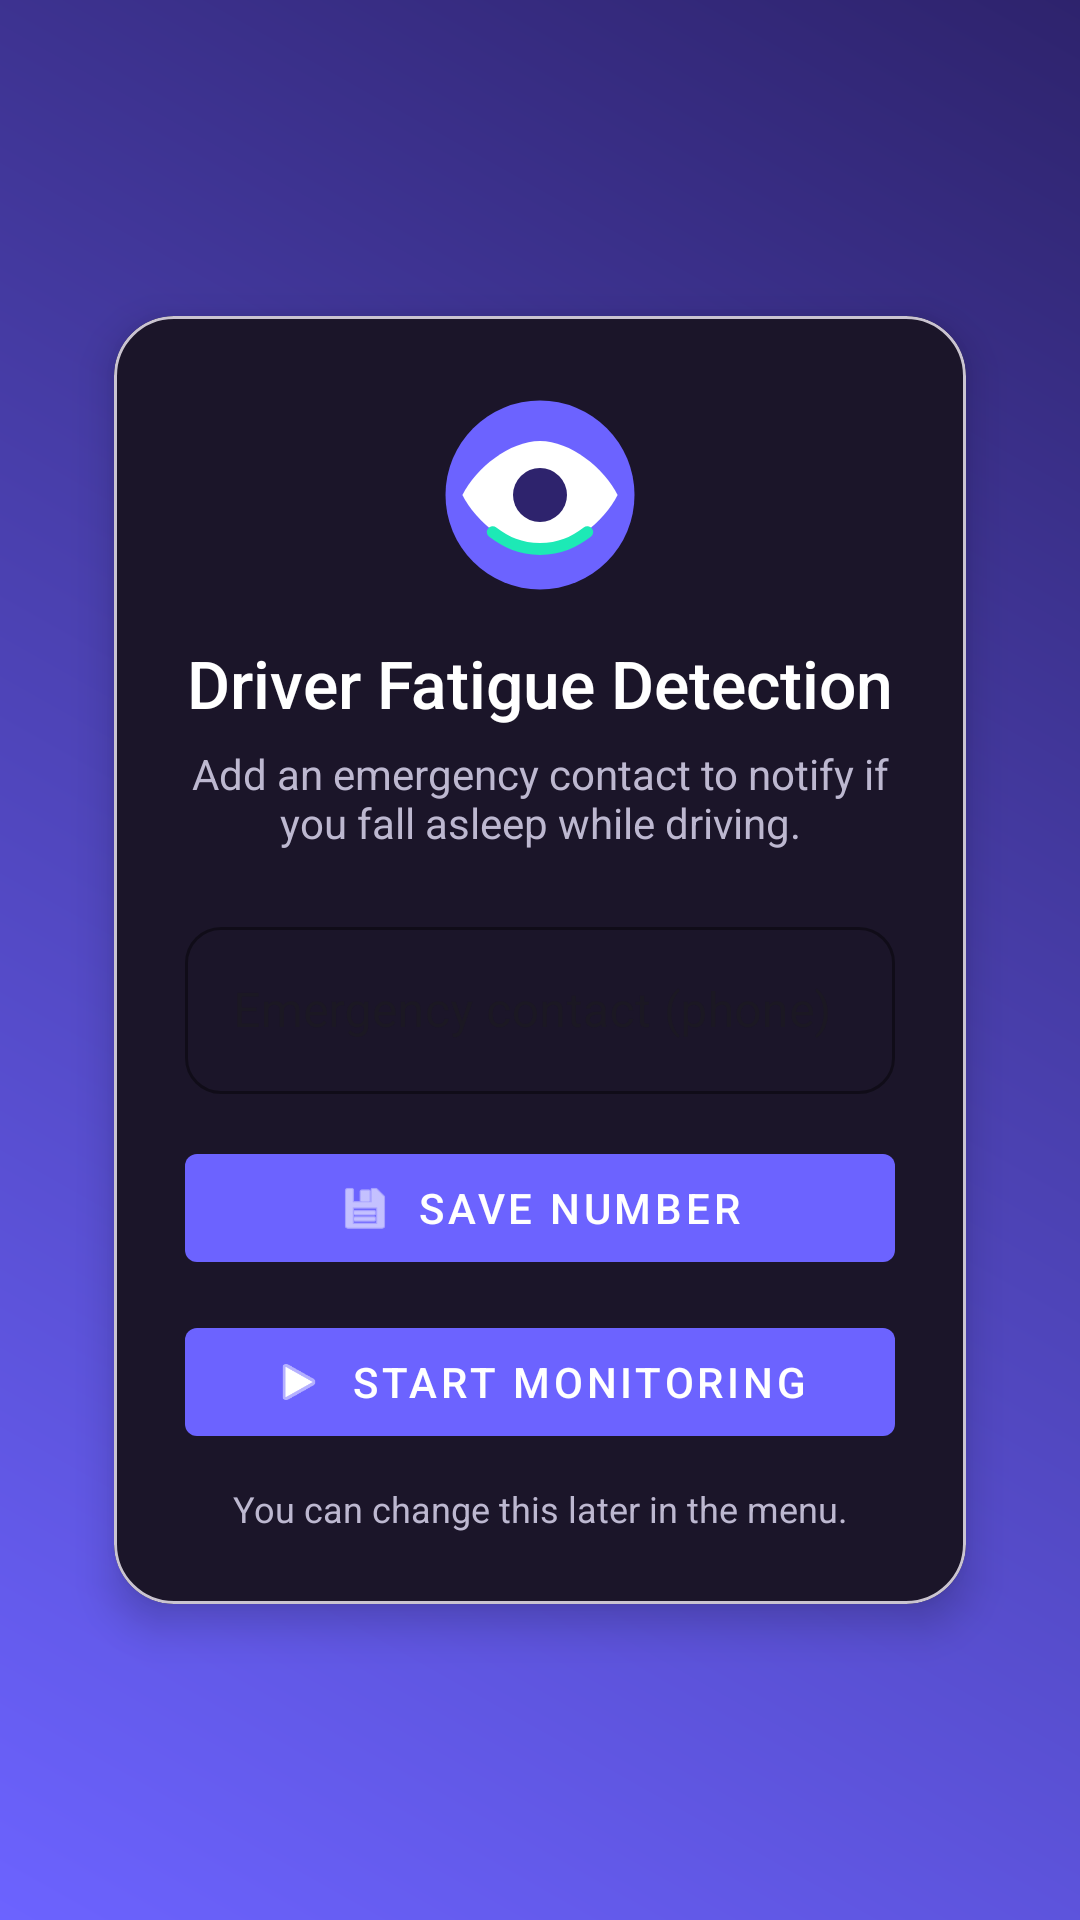

Reconstruct the res/layout file that produces this screen, plus the resources it refers to.
<!-- AndroidManifest.xml: application theme Theme.DriverFatigueDetection -->
<!-- res/layout/activity_setup.xml -->
<?xml version="1.0" encoding="utf-8"?>
<androidx.constraintlayout.widget.ConstraintLayout
    xmlns:android="http://schemas.android.com/apk/res/android"
    xmlns:app="http://schemas.android.com/apk/res-auto"
    android:layout_width="match_parent"
    android:layout_height="match_parent"
    android:background="@drawable/bg_purple_gradient">

    
    <com.google.android.material.card.MaterialCardView
        android:id="@+id/card"
        android:layout_width="0dp"
        android:layout_height="wrap_content"
        android:layout_margin="24dp"
        app:cardUseCompatPadding="true"
        app:cardBackgroundColor="@color/surfaceDark"
        app:cardElevation="8dp"
        app:shapeAppearanceOverlay="@style/RoundedCard"
        app:layout_constraintTop_toTopOf="parent"
        app:layout_constraintBottom_toBottomOf="parent"
        app:layout_constraintStart_toStartOf="parent"
        app:layout_constraintEnd_toEndOf="parent">

        <LinearLayout
            android:layout_width="match_parent"
            android:layout_height="wrap_content"
            android:orientation="vertical"
            android:padding="24dp">

            <ImageView
                android:layout_width="72dp"
                android:layout_height="72dp"
                android:src="@drawable/ic_driver_logo"
                android:contentDescription="@string/app_name"
                android:layout_gravity="center"
                android:alpha="1.0" />

            <TextView
                android:id="@+id/title"
                android:layout_width="match_parent"
                android:layout_height="wrap_content"
                android:text="@string/setup_title"
                android:textColor="@color/onSurface"
                android:textSize="22sp"
                android:fontFamily="sans-serif-medium"
                android:gravity="center"
                android:layout_marginTop="12dp" />

            <TextView
                android:id="@+id/subtitle"
                android:layout_width="match_parent"
                android:layout_height="wrap_content"
                android:text="@string/setup_subtitle"
                android:textColor="@color/onSurfaceMuted"
                android:textSize="14sp"
                android:gravity="center"
                android:layout_marginTop="6dp" />

            <com.google.android.material.textfield.TextInputLayout
                android:id="@+id/tilPhone"
                style="@style/Widget.MaterialComponents.TextInputLayout.OutlinedBox"
                android:layout_width="match_parent"
                android:layout_height="wrap_content"
                android:layout_marginTop="20dp"
                app:boxStrokeColor="@color/purpleStart"
                app:boxCornerRadiusTopStart="12dp"
                app:boxCornerRadiusTopEnd="12dp"
                app:boxCornerRadiusBottomStart="12dp"
                app:boxCornerRadiusBottomEnd="12dp">

                <com.google.android.material.textfield.TextInputEditText
                    android:id="@+id/inputNumber"
                    android:layout_width="match_parent"
                    android:layout_height="wrap_content"
                    android:hint="@string/setup_hint_phone"
                    android:inputType="phone"
                    android:textColor="@color/onSurface"
                    android:textColorHint="@color/onSurfaceMuted" />
            </com.google.android.material.textfield.TextInputLayout>

            <com.google.android.material.button.MaterialButton
                android:id="@+id/btnSave"
                style="@style/Widget.MaterialComponents.Button"
                android:layout_width="match_parent"
                android:layout_height="wrap_content"
                android:text="@string/setup_btn_save"
                android:layout_marginTop="14dp"
                app:icon="@android:drawable/ic_menu_save"
                app:iconPadding="8dp"
                app:iconGravity="textStart" />

            <com.google.android.material.button.MaterialButton
                android:id="@+id/btnStart"
                style="@style/Widget.MaterialComponents.Button"
                android:layout_width="match_parent"
                android:layout_height="wrap_content"
                android:text="@string/setup_btn_start"
                android:layout_marginTop="10dp"
                app:backgroundTint="@color/purpleStart"
                app:rippleColor="@color/purpleEnd"
                app:icon="@android:drawable/ic_media_play"
                app:iconPadding="8dp"
                app:iconGravity="textStart" />

            <TextView
                android:layout_width="match_parent"
                android:layout_height="wrap_content"
                android:text="@string/setup_footer"
                android:textColor="@color/onSurfaceMuted"
                android:textSize="12sp"
                android:gravity="center"
                android:layout_marginTop="10dp" />
        </LinearLayout>
    </com.google.android.material.card.MaterialCardView>

</androidx.constraintlayout.widget.ConstraintLayout>
<!-- resources referenced by this layout -->
<resources>
  <color name="onSurface">#FFFFFF</color>
  <color name="onSurfaceMuted">#BDB8D0</color>
  <color name="purpleEnd">#2E236D</color>
  <color name="purpleStart">#6C63FF</color>
  <color name="surfaceDark">#1B1529</color>
  <!-- drawable bg_purple_gradient (drawable) -->
  <?xml version="1.0" encoding="utf-8"?>
  <shape xmlns:android="http://schemas.android.com/apk/res/android" android:shape="rectangle">
      <gradient
          android:type="linear"
          android:startColor="@color/purpleStart"
          android:endColor="@color/purpleEnd"
          android:angle="45"/>
  </shape>
  <!-- drawable ic_driver_logo (drawable) -->
  <vector xmlns:android="http://schemas.android.com/apk/res/android"
      android:width="128dp"
      android:height="128dp"
      android:viewportWidth="128"
      android:viewportHeight="128">
      
      <path
          android:fillColor="#6C63FF"
          android:pathData="M64,8A56,56 0,1 1,8,64A56,56 0,0 1,64,8z" />
  
      
      <path
          android:fillColor="#FFFFFF"
          android:pathData="M18,64c8,-16 28,-32 46,-32s38,16 46,32c-8,16 -28,32 -46,32S26,80 18,64z" />
  
      
      <path
          android:fillColor="#2E236D"
          android:pathData="M64,48a16,16 0,1,1 -16,16a16,16 0,0,1 16,-16z" />
  
      
      <path
          android:fillColor="#1DE9B6"
          android:pathData="M36,86c8,6 16,10 28,10s20,-4 28,-10"
          android:strokeColor="#1DE9B6"
          android:strokeWidth="7"
          android:strokeLineCap="round"
          android:fillAlpha="0.0" />
  </vector>
  <string name="app_name">Driver Fatigue Detection</string>
  <string name="setup_btn_save">Save Number</string>
  <string name="setup_btn_start">Start Monitoring</string>
  <string name="setup_footer">You can change this later in the menu.</string>
  <string name="setup_hint_phone">Emergency contact (phone)</string>
  <string name="setup_subtitle">Add an emergency contact to notify if you fall asleep while driving.</string>
  <string name="setup_title">Driver Fatigue Detection</string>
  <style name="RoundedCard">
          <item name="cornerFamily">rounded</item>
          <item name="cornerSize">20dp</item>
      </style>
  <style name="Theme.DriverFatigueDetection" parent="Theme.Material3.DayNight.NoActionBar">
          <item name="colorPrimary">@color/purpleStart</item>
          <item name="colorPrimaryContainer">@color/purpleEnd</item>
          <item name="colorOnPrimary">@android:color/white</item>
          <item name="android:statusBarColor">@color/purpleStart</item>
      </style>
</resources>
